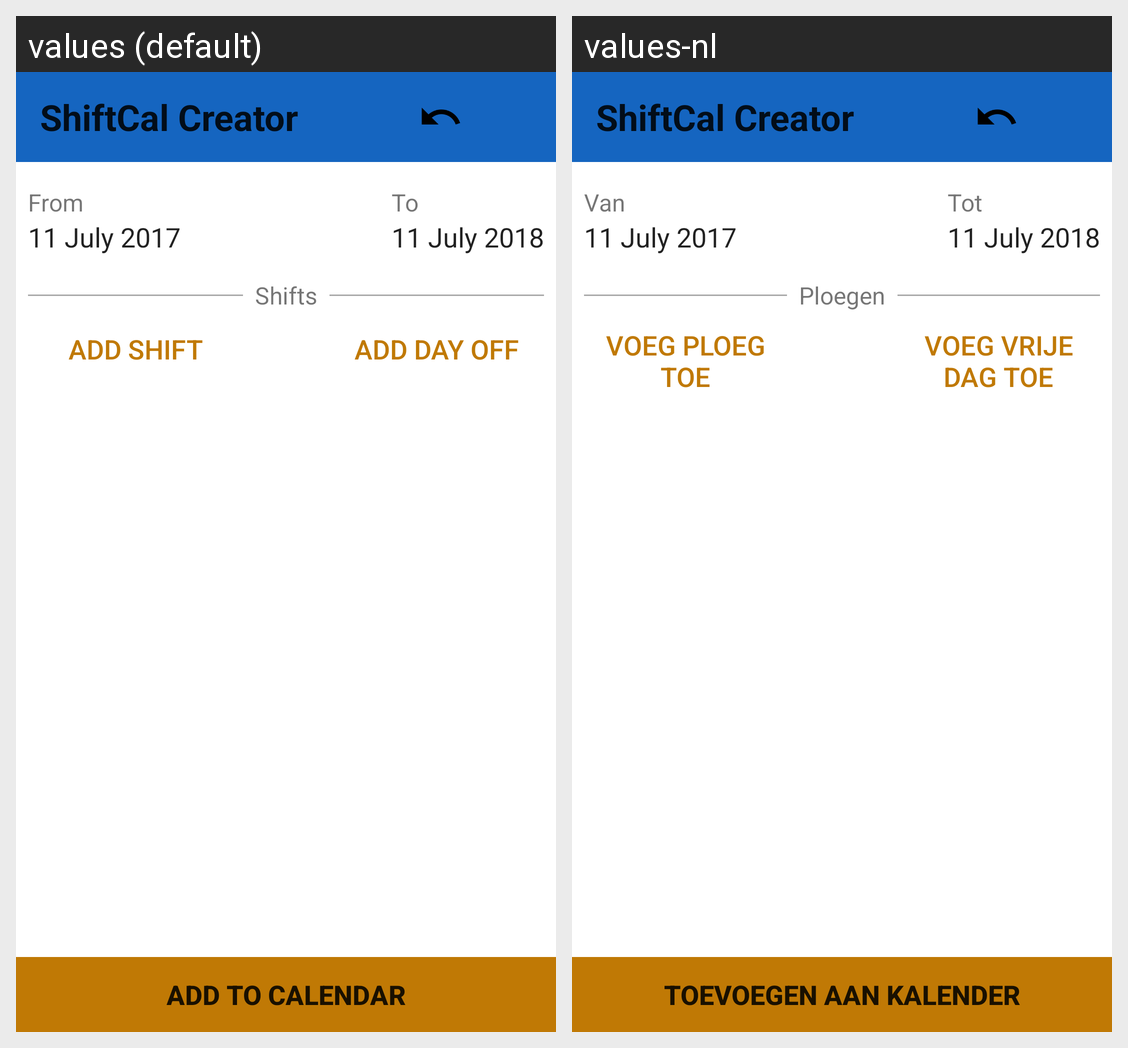

For this localized Android screen grid, give each drawn string resource with its value in every locale shown.
Android screen res/layout/activity_main.xml rendered under 2 locales, left to right: values (default), values-nl. Device: Nexus 5 (rendered at 1080×1920; each locale shown at half size, 540×960, under a caption strip naming it); theme AppTheme.
Strings drawn on this screen, with the default value and each locale's value (text and hints the layout hard-codes, and strings that could not be matched under every locale, appear in the picture but are not listed):

from
  values: From
  values-nl: Van

to
  values: To
  values-nl: Tot

shifts
  values: Shifts
  values-nl: Ploegen

addShift
  values: Add Shift
  values-nl: Voeg Ploeg Toe

addDayOff
  values: Add Day Off
  values-nl: Voeg Vrije Dag Toe

addToCal
  values: Add To Calendar
  values-nl: Toevoegen Aan Kalender

app_name
  values: ShiftCal Creator
  values-nl: ShiftCal Creator  [not translated; the default value is used]
